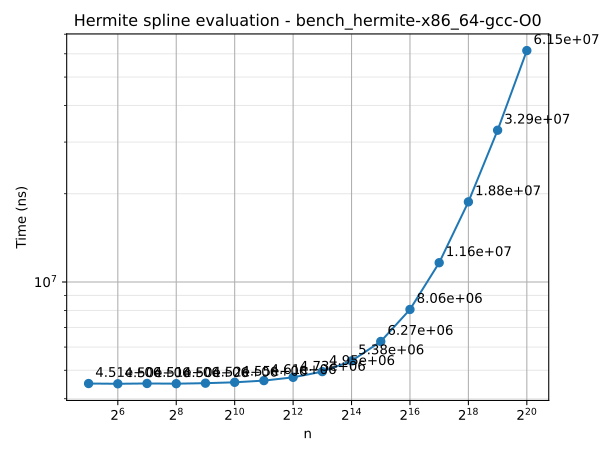

The file beside this chart, header and first rows:
n	time
32	4506519
64	4497733
128	4508575
256	4501277
512	4518980
1024	4549790
2048	4611100
4096	4731005
8192	4948577
16384	5382021
32768	6269589
65536	8061882
131072	11635675
262144	18763768
524288	32931076
1048576	61546789
